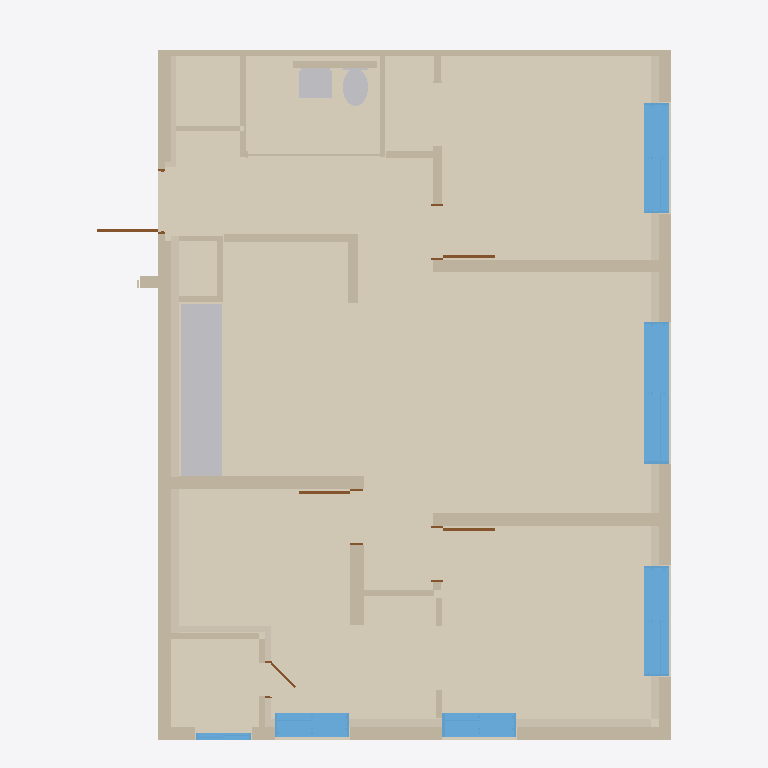
Plan cut of the same IFC building model at storey 'A32-84A-U09' (level 0.00 m, cut at 1.40 m), seen from above with north up, elements coloured by IFC class: 24 walls (beige), 14 coverings (cream), 6 windows (light blue), 5 doors (brown), 4 other elements (light grey). Cut surfaces are drawn darker.
Extent 9.3 m × 11.6 m × 3.0 m (x, y, z). Storeys (1): A32-84A-U09 at 0.00 m. Elements (70): 36 IfcWall, 15 IfcCovering, 6 IfcWindow, 5 IfcDoor, 2 IfcBuildingElementProxy, 2 IfcSanitaryTerminal, 2 IfcSlab, 1 IfcFurnishingElement, 1 IfcFurniture.

HEADER;
FILE_DESCRIPTION(('ViewDefinition[DesignTransferView]'),'2;1');
FILE_NAME('/dev/null','2026-10-20T20:54:55+09:00',(''),(''),'IfcOpenShell 0.9.0','IfcOpenShell 0.9.0','Nobody');
FILE_SCHEMA(('IFC4'));
ENDSEC;
DATA;
#1=IFCPROJECT('1DHZnyS0bLrQ4MjNmJbp8I',$,'A32-84A-U09',$,$,$,$,(#10),#5);
#12=IFCSITE('1QbnMwnU1OG9w9f0wGNlCQ',$,'A32 source coordinate system',$,$,$,$,$,$,$,$,$,$,$);
#13=IFCBUILDING('2af5H4TY1TDw1b3yKYb7Eu',$,'주거동 · 3층–옥탑지붕',$,$,$,$,$,$,$,$,$);
#16=IFCBUILDINGSTOREY('1lKCgTd6POquhqeXjyYsgO',$,'A32-84A-U09',$,$,#25,$,$,$,0.0);
#416=IFCCOVERING('16BsUmumXP_eF$EX1x1H3o',$,'F-U09 / 84A형 바닥',$,$,#5578,#442,$,$);
#384=IFCCOVERING('0oME8wCy5NmBKm4fKRg0dq',$,'B09 / 욕실 바닥',$,$,#5598,#404,$,$);
#1650=IFCWALL('2W34wZyVHT0g2izLFTeV7h',$,'concrete / CAD 벽체 014',$,$,#5828,#1684,$,$);
#5300=IFCFURNISHINGELEMENT('1lCtfVX3XGbxkNWYnraBuP',$,'K021 / 상판',$,$,#5853,#5320,$);
#1545=IFCWALL('2M0c85BN5Q5xI9pI6cPPvn',$,'concrete / CAD 벽체 009',$,$,#5553,#1574,$,$);
#1479=IFCWALL('35rL50dNfS1es8UZl9iCqY',$,'concrete / CAD 벽체 004',$,$,#5473,#1500,$,$);
#1512=IFCWALL('0lIB2dRafLG9KCCOV_6DBn',$,'concrete / CAD 벽체 006',$,$,#5453,#1533,$,$);
#3669=IFCWINDOW('0YSaqTu9vR6BcnjGLz_S7w',$,'WIN044 / 2열 창',$,$,#5588,#3962,$,2.2,2.3000000000037324,$,$,$);
#3364=IFCWINDOW('00$E96QTDRIxZePQcks20L',$,'WIN043 / 2열 창',$,$,#5568,#3657,$,2.2,1.8000000000037035,$,$,$);
#3974=IFCWINDOW('3QFfrHItbJ79hyElBfrPCI',$,'WIN045 / 2열 창',$,$,#5723,#4267,$,2.2,1.8000000000036998,$,$,$);
#1445=IFCWALL('2qwZB2NsDKFgUV$zwwhs8I',$,'concrete / CAD 벽체 003',$,$,#5758,#1467,$,$);
#800=IFCCOVERING('2hAlt7$HXT1gGbXPYKywEl',$,'INS024 / CAD 외피 단열재',$,$,#5493,#820,$,.INSULATION.);
#763=IFCCOVERING('3lIRHjImfLuuDwuVXMI$Cc',$,'INS022 / CAD 외피 단열재',$,$,#5823,#787,$,.INSULATION.);
#2754=IFCWINDOW('0S4fglvXPO6hWnIhkXs2Yg',$,'WIN036 / 2열 창',$,$,#5798,#3047,$,2.2,1.2,$,$,$);
#3059=IFCWINDOW('0WM3x1bdzJNwTMeRL48kCh',$,'WIN042 / 2열 창',$,$,#5533,#3352,$,2.2,1.2,$,$,$);
#1922=IFCWALL('2KhjA2zM5VegOFc2JXon4H',$,'partition / CAD 벽체 013',$,$,#5843,#1941,$,$);
#1592=IFCWALL('3eg6knGZ1MKQ7v_OEBrMOi',$,'concrete / CAD 벽체 012',$,$,#5688,#1609,$,$);
#1621=IFCWALL('0ekk72U$fMER78ies9RPez',$,'concrete / CAD 벽체 013',$,$,#5613,#1638,$,$);
#638=IFCCOVERING('2AdKenazzO2hnkpck2Tz$S',$,'INS011 / CAD 외피 단열재',$,$,#5498,#655,$,.INSULATION.);
#4737=IFCSANITARYTERMINAL('3VMQeTgKvG0PTtnPM2DjoM',$,'B09 / 세면기',$,$,#5643,#4968,$,.WASHHANDBASIN.);
#1767=IFCWALL('1j$cTCPnrIWuFNGwsvhBjH',$,'partition / CAD 벽체 008',$,$,#5713,#1788,$,$);
#2131=IFCWALL('1Rvk4ACYrRuPJHj0okNH4Y',$,'partition / CAD 벽체 023',$,$,#5683,#2152,$,$);
#698=IFCCOVERING('21xv6O5VjVV9J0$vKxCrZQ',$,'INS018 / CAD 외피 단열재',$,$,#5458,#715,$,.INSULATION.);
#2164=IFCWALL('3v1bzOyobJFgjmobLBwXOH',$,'ubr / CAD 벽체 001',$,$,#5763,#2184,$,$);
#833=IFCCOVERING('2uf7AezGvVH9aB4hBHSjIQ',$,'INS025 / CAD 외피 단열재',$,$,#5653,#854,$,.INSULATION.);
#1982=IFCWALL('3VqZEHzmrOURamWBN2FMG3',$,'partition / CAD 벽체 015',$,$,#5708,#1999,$,$);
#1893=IFCWALL('0oYF5qCKDKH8YqqK6xfVL4',$,'partition / CAD 벽체 012',$,$,#5678,#1910,$,$);
#4279=IFCSANITARYTERMINAL('0GMGziKUXGBeaC9X7Fmc3W',$,'B09 / 양변기',$,$,#5813,#4709,$,.TOILETPAN.);
#1858=IFCWALL('3FKQ$21vvLaPEcbTLS2f3U',$,'partition / CAD 벽체 011',$,$,#5503,#1881,$,$);
#2102=IFCWALL('018w2Tw6TO08tT7JZy0l$Z',$,'partition / CAD 벽체 019',$,$,#5463,#2119,$,$);
#548=IFCCOVERING('0GI9A75HnR6gpByKHfMtqz',$,'INS008 / CAD 외피 단열재',$,$,#5808,#565,$,.INSULATION.);
#518=IFCCOVERING('3Zvwro60nL88Qkz0MKmQPp',$,'INS007 / CAD 외피 단열재',$,$,#5833,#535,$,.INSULATION.);
#2590=IFCWINDOW('2BDpMtjcnS8AMe9cD8Jr2N',$,'WIN035 / 1열 창',$,$,#5668,#2742,$,2.2,0.9000000000004656,$,$,$);
#483=IFCCOVERING('3$IlSFgWfHw9UbMLsEl$Yu',$,'INS006 / CAD 외피 단열재',$,$,#5513,#503,$,.INSULATION.);
#608=IFCCOVERING('0d4swMvAzQ_fx$pyY1O_Iu',$,'INS010 / CAD 외피 단열재',$,$,#5623,#625,$,.INSULATION.);
#668=IFCCOVERING('2$2huQYF5Of8F$4opfJwpl',$,'INS012 / CAD 외피 단열재',$,$,#5583,#685,$,.INSULATION.);
#578=IFCCOVERING('0otkCjObXH7QOaBZWSWiBw',$,'INS009 / CAD 외피 단열재',$,$,#5608,#595,$,.INSULATION.);
#2040=IFCWALL('02RBtMm5DIix105mbJSJ5B',$,'partition / CAD 벽체 017',$,$,#5838,#2057,$,$);
#1702=IFCWALL('1OeVPyfhLPiQjf40Qc38Kb',$,'concrete / CAD 벽체 015',$,$,#5468,#1719,$,$);
#26=IFCBUILDINGELEMENTPROXY('0ObQKX5hPIgh$XvSTaQclW',$,'양변기 좌석',$,$,#5818,#332,$,$);
#2196=IFCWALL('186XOS3InJpuBmk$EuqC2B',$,'B09 / 욕실 구획 보완',$,$,#5618,#2225,$,$);
#867=IFCDOOR('00qmw2OQnKVhYdl$aqsWhU',$,'D026 / 원본 문짝',$,$,#5693,#887,$,2.2,0.99,$,$,$);
#728=IFCCOVERING('13u28V9K9SjAvSlwPtDhUQ',$,'INS021 / CAD 외피 단열재',$,$,#5628,#750,$,.INSULATION.);
#986=IFCDOOR('2n_JbnovjTUh9YDtv6BmhK',$,'D030 / 원본 문짝',$,$,#5788,#1003,$,2.2,0.84,$,$,$);
#928=IFCDOOR('1$ho1CIxPLowQz7LAaCVsd',$,'D028 / 원본 문짝',$,$,#5478,#945,$,2.2,0.84,$,$,$);
#957=IFCDOOR('1yRZmDlx5IxRo_kI8V46$C',$,'D029 / 원본 문짝',$,$,#5768,#974,$,2.2,0.84,$,$,$);
#1731=IFCWALL('2HhuxI$2rOiAcgeJvvzBAA',$,'partition / CAD 벽체 007',$,$,#5718,#1755,$,$);
#1953=IFCWALL('0SsU_lsj5JPOsTngqnbdfY',$,'partition / CAD 벽체 014',$,$,#5748,#1970,$,$);
#2069=IFCWALL('3ci$LU4cLSBPMA992z4eAq',$,'partition / CAD 벽체 018',$,$,#5508,#2090,$,$);
#1800=IFCWALL('1oJiXyxELTK835Qk0nuhSK',$,'partition / CAD 벽체 009',$,$,#5703,#1817,$,$);
#1829=IFCWALL('2jn5ASm45MdwZ1KnSEkJel',$,'partition / CAD 벽체 010',$,$,#5558,#1846,$,$);
#2011=IFCWALL('1lmJYuefnNhAa6D1y_YYxB',$,'partition / CAD 벽체 016',$,$,#5738,#2028,$,$);
#899=IFCDOOR('0Gn7EcH5DK8OC99cyJB4Qq',$,'D027 / 원본 문짝',$,$,#5543,#916,$,2.2,0.554000000000006,$,$,$);
ENDSEC;
